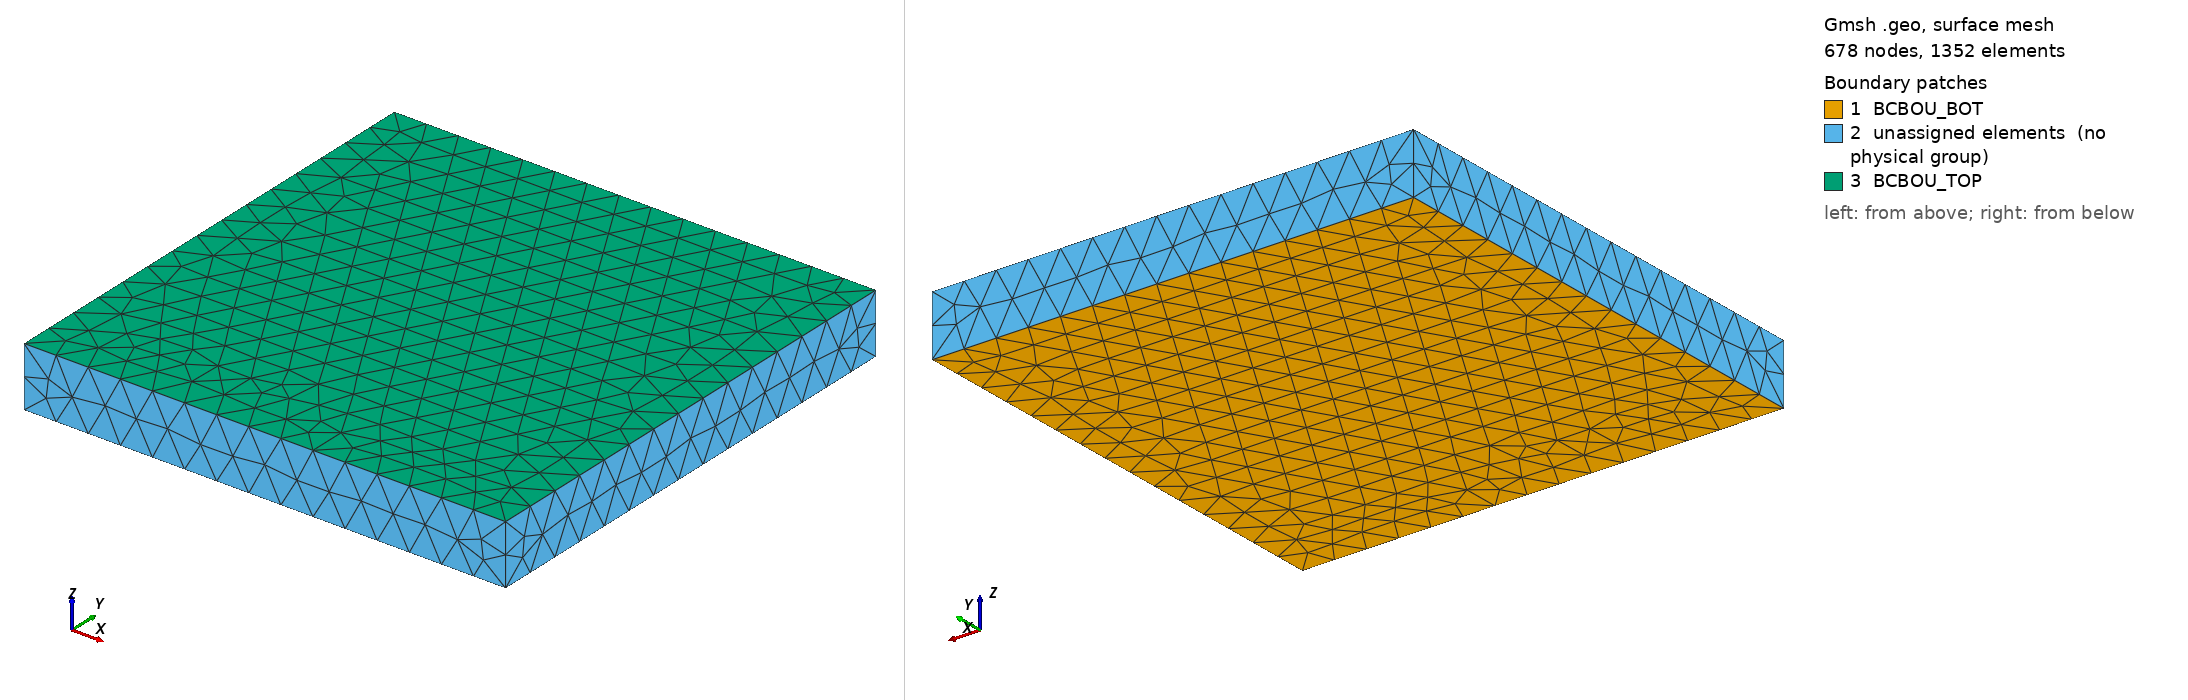

Gmsh geometry script, surface-meshed: 678 nodes, 1352 surface elements. Boundary patches (legend numbers): 1 BCBOU_BOT, 2 unassigned elements (no physical group), 3 BCBOU_TOP. Left view from above one corner, right view from below the opposite corner. Legend entries are the model's physical surfaces; 'unassigned elements' are surfaces in no physical group. The drawing asked Gmsh for element sizes between 1% and 20% of the model's largest extent; the script's own settings can give other sizes.

=== block.geo (drawn) ===
/*

Piezoelectric - 3d

Inputs:
L	- Length
T	- Thickness

Mesh:
lc_# 	- Characteristic Length of Edge/Point
nnZ     - Number of Nodes in Z or width direction

*/

// - - - - - - - - - - - - - - - - - - - - - - -
// Inputs
// - - - - - - - - - - - - - - - - - - - - - - -

// Geometry
a    =  8.0;  // mm
b    =  8.0;  // mm
T    =  1.0;  // mm

// Mesh
lc_S   =  0.75;  // element size

// - - - - - - - - - - - - - - - - - - - - - - -
// Start of Code
// - - - - - - - - - - - - - - - - - - - - - - -
/* numv[]      contains in the following order:
   numv[0]   = surfaceNumber of opposing Plane
   numv[1]   = volumeNumber of extruded Volume
   numv[...] = surfaceNumber of surrounding surfaces in the same order as in Line Loop */

lc=lc_S;

// Create 4 points to define the base
//                       { x     y  z mesh}
p01 = newp; Point(p01) = { 0,    0, 0,  lc};
p02 = newp; Point(p02) = { a,    0, 0,  lc};
p03 = newp; Point(p03) = { a,    b, 0,  lc};
p04 = newp; Point(p04) = { 0,    b, 0,  lc};

// Define lines
l01 = newl; Line(l01) = {p01,p02};
l02 = newl; Line(l02) = {p02,p03};
l03 = newl; Line(l03) = {p03,p04};
l04 = newl; Line(l04) = {p04,p01};

// Line loop and define surface (base)
ll01=newll; Line Loop(ll01) = {l01:l04};

// Base surface
s01=news; Plane Surface(s01) = {ll01};

// Extrude bottom arm
numv1[] = Extrude {0,0,T} {Surface{s01};};

// - - - - - - - - - - - - - - - - - - - - - - -
// Material Codes
// - - - - - - - - - - - - - - - - - - - - - - -

Physical Volume("MATER_PZT") = {numv1[1]};

// - - - - - - - - - - - - - - - - - - - - - - -
// Boundary Conditions
// - - - - - - - - - - - - - - - - - - - - - - -

Physical Surface("BCBOU_BOT")   = {s01};
Physical Surface("BCBOU_TOP")   = {numv1[0]};

Mesh.CharacteristicLengthFactor = lc_S;
